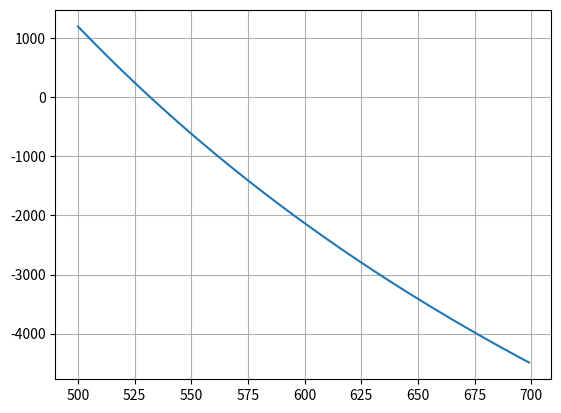

This figure's Python source:
import numpy as np
import matplotlib.pyplot as plt

wavelengths = np.arange(500, 700)

laser_wavenumber = 10000000 / 532
max_wave = 4000

wavenumbers = (10000000 / wavelengths) - laser_wavenumber

plt.plot(wavelengths, wavenumbers)
plt.grid()
plt.show()
